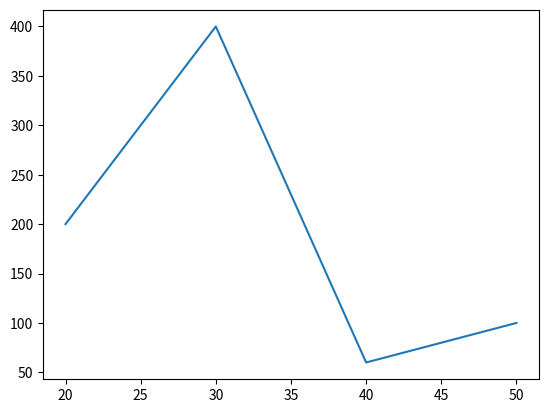

The matplotlib source for this figure:
import matplotlib.pyplot as plt
import numpy as np

x = np.array([20,30,40,50])
y = np.array([200,400,60,100])

plt.plot(x,y)

plt.show()
